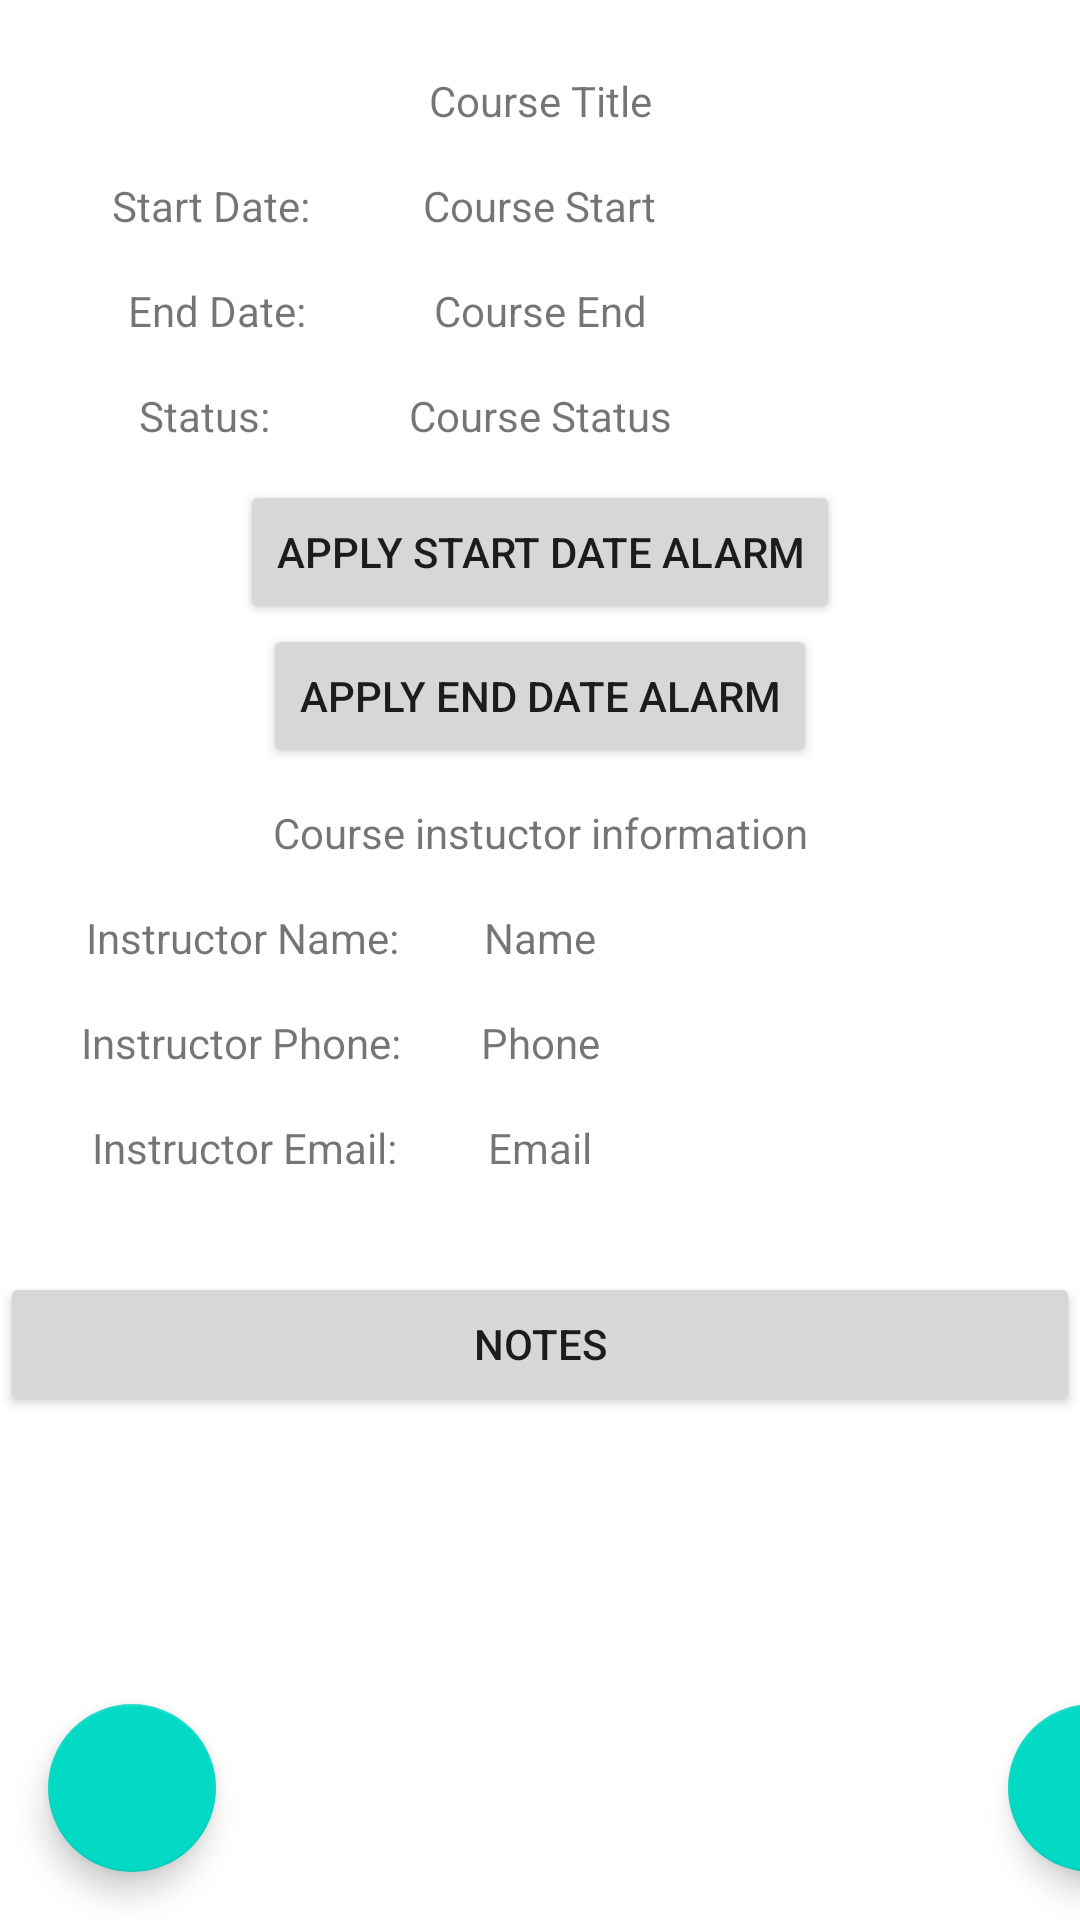

Layout XML and referenced resources for this Android screen:
<!-- AndroidManifest.xml: application theme Theme.Term_Scheduler_BryanLeano -->
<!-- res/layout/activity_course_details.xml -->
<?xml version="1.0" encoding="utf-8"?>
<androidx.constraintlayout.widget.ConstraintLayout xmlns:android="http://schemas.android.com/apk/res/android"
    xmlns:app="http://schemas.android.com/apk/res-auto"
    xmlns:tools="http://schemas.android.com/tools"
    android:layout_width="match_parent"
    android:layout_height="match_parent"
    tools:context=".CourseDetailsActivity">


    <TextView
        android:id="@+id/textView1"
        android:layout_width="wrap_content"
        android:layout_height="wrap_content"
        android:text="Start Date:"
        app:layout_constraintEnd_toStartOf="@+id/courseStartTextView"
        app:layout_constraintStart_toStartOf="parent"
        app:layout_constraintTop_toTopOf="@+id/courseStartTextView" />

    <TextView
        android:id="@+id/textView2"
        android:layout_width="wrap_content"
        android:layout_height="wrap_content"
        android:text="End Date:"
        app:layout_constraintEnd_toStartOf="@+id/courseEndTextView"
        app:layout_constraintStart_toStartOf="parent"
        app:layout_constraintTop_toTopOf="@+id/courseEndTextView" />

    <TextView
        android:id="@+id/textView3"
        android:layout_width="wrap_content"
        android:layout_height="wrap_content"
        android:text="Status:"
        app:layout_constraintEnd_toStartOf="@+id/courseStatusTextView"
        app:layout_constraintStart_toStartOf="parent"
        app:layout_constraintTop_toTopOf="@+id/courseStatusTextView" />

    <TextView
        android:id="@+id/courseTitleTextView"
        android:layout_width="wrap_content"
        android:layout_height="wrap_content"
        android:layout_marginStart="32dp"
        android:layout_marginTop="24dp"
        android:layout_marginEnd="32dp"
        android:text="Course Title"
        app:layout_constraintEnd_toEndOf="parent"
        app:layout_constraintStart_toStartOf="parent"
        app:layout_constraintTop_toTopOf="parent" />

    <TextView
        android:id="@+id/courseStartTextView"
        android:layout_width="wrap_content"
        android:layout_height="wrap_content"
        android:layout_marginTop="16dp"
        android:text="Course Start"
        app:layout_constraintEnd_toEndOf="parent"
        app:layout_constraintStart_toStartOf="parent"
        app:layout_constraintTop_toBottomOf="@+id/courseTitleTextView"  />

    <TextView
        android:id="@+id/courseEndTextView"
        android:layout_width="wrap_content"
        android:layout_height="wrap_content"
        android:layout_marginTop="16dp"
        android:text="Course End"
        app:layout_constraintEnd_toEndOf="parent"
        app:layout_constraintStart_toStartOf="parent"
        app:layout_constraintTop_toBottomOf="@+id/courseStartTextView" />

    <TextView
        android:id="@+id/courseStatusTextView"
        android:layout_width="wrap_content"
        android:layout_height="wrap_content"
        android:layout_marginTop="16dp"
        android:text="Course Status"
        app:layout_constraintEnd_toEndOf="parent"
        app:layout_constraintStart_toStartOf="parent"
        app:layout_constraintTop_toBottomOf="@+id/courseEndTextView" />

    <Button
        android:id="@+id/courseStartNotificationButton"
        android:layout_width="wrap_content"
        android:layout_height="wrap_content"
        android:layout_marginTop="12dp"
        android:text="Apply Start Date Alarm"
        android:onClick="createCourseStartAlert"
        app:layout_constraintEnd_toEndOf="parent"
        app:layout_constraintStart_toStartOf="parent"
        app:layout_constraintTop_toBottomOf="@+id/courseStatusTextView"  />

    <Button
        android:id="@+id/courseEndNotificationButton"
        android:layout_width="wrap_content"
        android:layout_height="wrap_content"
        android:text="Apply End Date Alarm"
        android:onClick="createCourseEndAlert"
        app:layout_constraintEnd_toEndOf="parent"
        app:layout_constraintStart_toStartOf="parent"
        app:layout_constraintTop_toBottomOf="@+id/courseStartNotificationButton"  />

    <TextView
        android:id="@+id/courseInstructorTextView"
        android:layout_width="wrap_content"
        android:layout_height="wrap_content"
        android:layout_marginStart="32dp"
        android:layout_marginTop="12dp"
        android:layout_marginEnd="32dp"
        android:text="Course instuctor information"
        app:layout_constraintEnd_toEndOf="parent"
        app:layout_constraintStart_toStartOf="parent"
        app:layout_constraintTop_toBottomOf="@+id/courseEndNotificationButton"/>

    <TextView
        android:id="@+id/textView4"
        android:layout_width="wrap_content"
        android:layout_height="wrap_content"
        android:text="Instructor Name:"
        app:layout_constraintEnd_toStartOf="@+id/courseInstructorNameTextView"
        app:layout_constraintStart_toStartOf="parent"
        app:layout_constraintTop_toTopOf="@+id/courseInstructorNameTextView" />

    <TextView
        android:id="@+id/textView5"
        android:layout_width="wrap_content"
        android:layout_height="wrap_content"
        android:text="Instructor Phone:"
        app:layout_constraintEnd_toStartOf="@+id/courseInstructorPhoneTextView"
        app:layout_constraintStart_toStartOf="parent"
        app:layout_constraintTop_toTopOf="@+id/courseInstructorPhoneTextView"/>

    <TextView
        android:id="@+id/textView6"
        android:layout_width="wrap_content"
        android:layout_height="wrap_content"
        android:text="Instructor Email:"
        app:layout_constraintEnd_toStartOf="@+id/courseInstructorEmailTextView"
        app:layout_constraintStart_toStartOf="parent"
        app:layout_constraintTop_toTopOf="@+id/courseInstructorEmailTextView"/>

    <TextView
        android:id="@+id/courseInstructorNameTextView"
        android:layout_width="wrap_content"
        android:layout_height="wrap_content"
        android:layout_marginTop="16dp"
        android:text="Name"
        app:layout_constraintEnd_toEndOf="parent"
        app:layout_constraintStart_toStartOf="parent"
        app:layout_constraintTop_toBottomOf="@+id/courseInstructorTextView" />

    <TextView
        android:id="@+id/courseInstructorPhoneTextView"
        android:layout_width="wrap_content"
        android:layout_height="wrap_content"
        android:layout_marginTop="16dp"
        android:text="Phone"
        app:layout_constraintEnd_toEndOf="parent"
        app:layout_constraintStart_toStartOf="parent"
        app:layout_constraintTop_toBottomOf="@+id/courseInstructorNameTextView" />

    <TextView
        android:id="@+id/courseInstructorEmailTextView"
        android:layout_width="wrap_content"
        android:layout_height="wrap_content"
        android:layout_marginTop="16dp"
        android:text="Email"
        app:layout_constraintEnd_toEndOf="parent"
        app:layout_constraintStart_toStartOf="parent"
        app:layout_constraintTop_toBottomOf="@+id/courseInstructorPhoneTextView" />

    <Button
        android:id="@+id/courseNotesButton"
        android:layout_width="match_parent"
        android:layout_height="wrap_content"
        android:layout_marginTop="32dp"
        android:text="Notes"
        android:onClick="goToCourseNotes"
        app:layout_constraintTop_toBottomOf="@id/courseInstructorEmailTextView"
        app:layout_constraintEnd_toEndOf="@id/assessmentListView"
        tools:layout_editor_absoluteX="259dp"
        tools:layout_editor_absoluteY="137dp" />

    <ListView
        android:id="@+id/assessmentListView"
        android:layout_width="404dp"
        android:layout_height="169dp"
        android:layout_marginStart="16dp"
        android:layout_marginTop="24dp"
        android:layout_marginEnd="16dp"
        android:layout_marginBottom="80dp"
        app:layout_constraintBottom_toBottomOf="parent"
        app:layout_constraintEnd_toEndOf="parent"
        app:layout_constraintHorizontal_bias="0.521"
        app:layout_constraintStart_toStartOf="parent"
        app:layout_constraintTop_toBottomOf="@+id/courseEndTextView"
        app:layout_constraintVertical_bias="1.0">

    </ListView>

    <com.google.android.material.floatingactionbutton.FloatingActionButton
        android:id="@+id/editTermFAB"
        android:layout_width="wrap_content"
        android:layout_height="wrap_content"
        android:layout_marginStart="16dp"
        android:layout_marginBottom="16dp"
        android:clickable="true"
        android:onClick="goToEditCourse"
        app:srcCompat="@drawable/ic_baseline_edit_24"
        app:layout_constraintBottom_toBottomOf="parent"
        app:layout_constraintStart_toStartOf="parent" />

    <com.google.android.material.floatingactionbutton.FloatingActionButton
        android:id="@+id/addAssessmentFAB"
        android:layout_width="wrap_content"
        android:layout_height="wrap_content"
        android:layout_marginStart="336dp"
        android:layout_marginBottom="16dp"
        android:clickable="true"
        android:onClick="goToAddAssessment"
        app:layout_constraintBottom_toBottomOf="parent"
        app:layout_constraintStart_toStartOf="parent"
        app:srcCompat="@drawable/ic_baseline_add_24" />



</androidx.constraintlayout.widget.ConstraintLayout>
<!-- resources referenced by this layout -->
<resources>
  <style name="Theme.Term_Scheduler_BryanLeano" parent="Theme.MaterialComponents.DayNight.DarkActionBar">
          
          <item name="colorPrimary">@color/purple_500</item>
          <item name="colorPrimaryVariant">@color/purple_700</item>
          <item name="colorOnPrimary">@color/white</item>
          
          <item name="colorSecondary">@color/teal_200</item>
          <item name="colorSecondaryVariant">@color/teal_700</item>
          <item name="colorOnSecondary">@color/black</item>
          
          <item name="android:statusBarColor" tools:targetApi="l">?attr/colorPrimaryVariant</item>
          
      </style>
  <!-- not gathered from this repository: default colours our renderer supplied (Android Studio template values) -->
  <color name="purple_500">#FF6200EE</color>
  <color name="purple_700">#FF3700B3</color>
  <color name="teal_200">#FF03DAC5</color>
  <color name="teal_700">#FF018786</color>
  <color name="black">#FF000000</color>
  <color name="white">#FFFFFFFF</color>
</resources>
